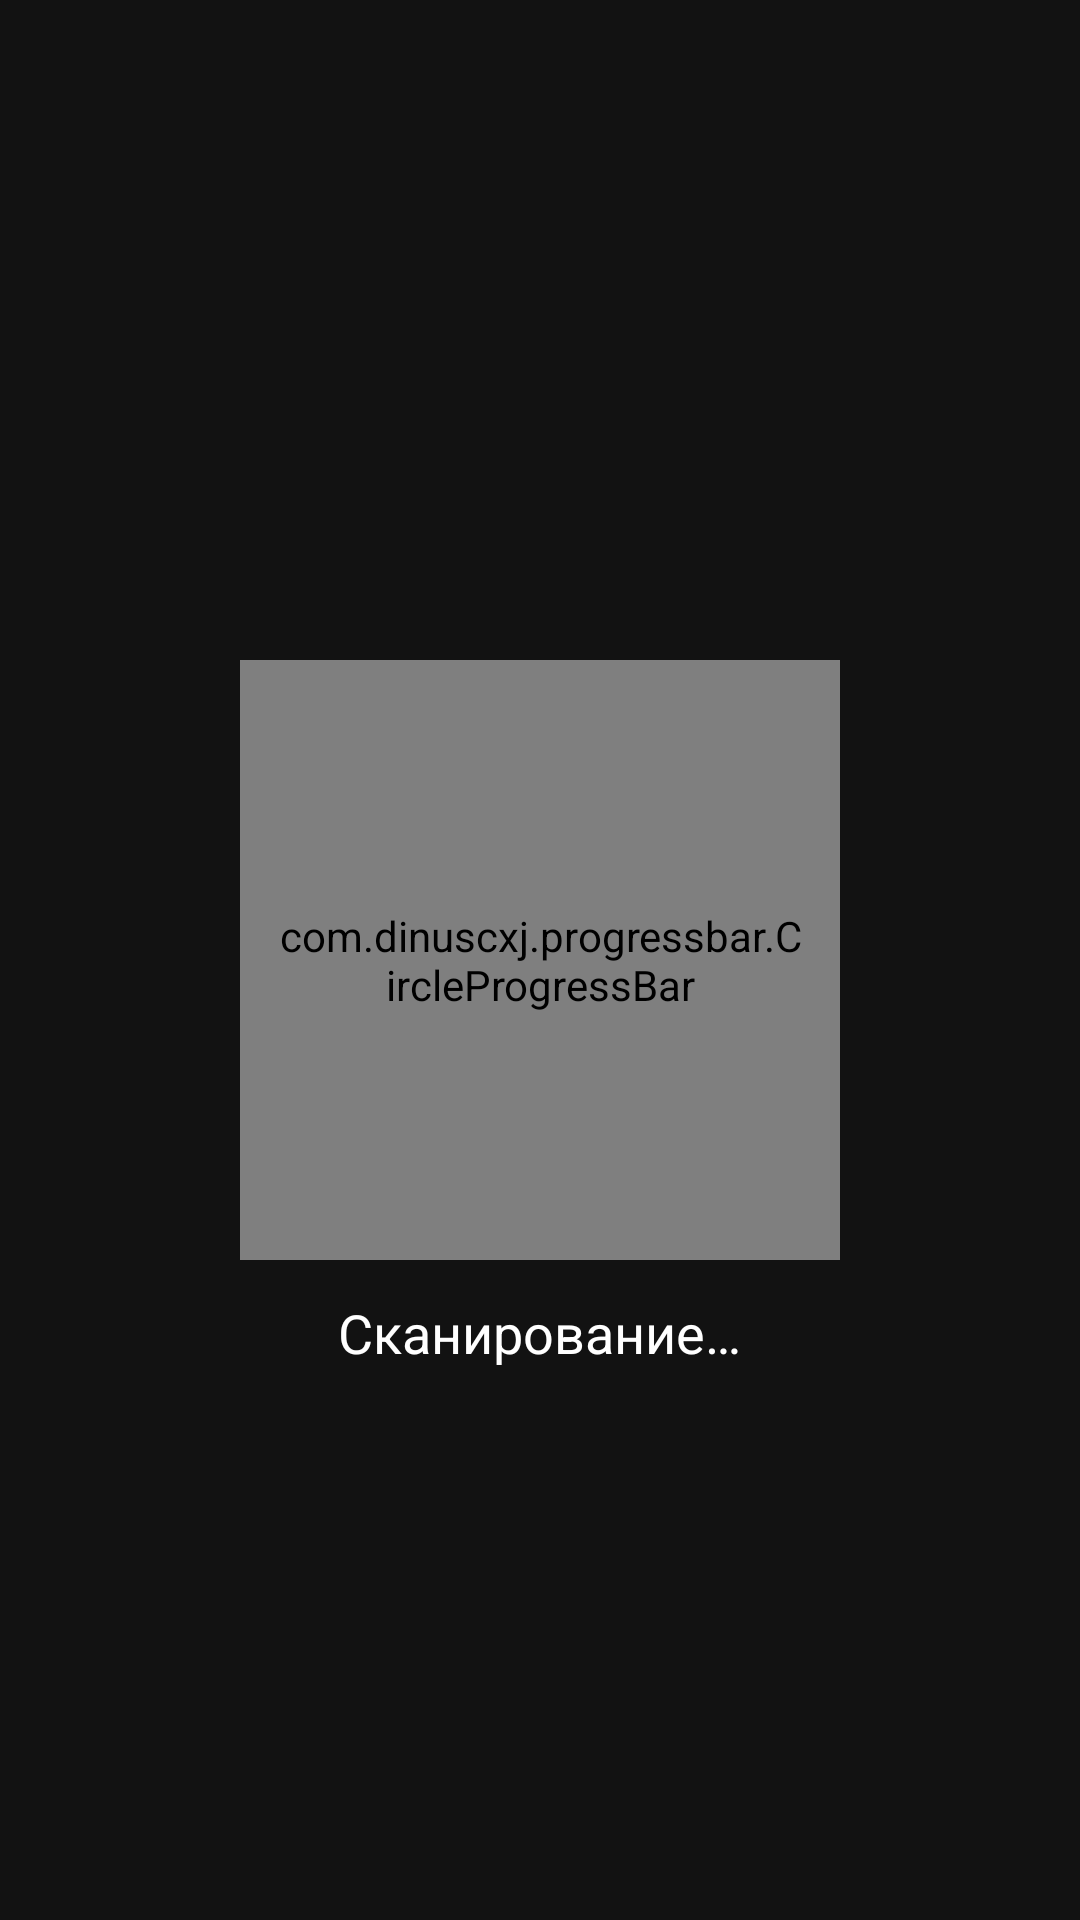

Android layout source for this screen:
<!-- AndroidManifest.xml: activity theme Theme.SimplePdfReader.NoActionBar -->
<!-- res/layout/activity_updating.xml -->
<?xml version="1.0" encoding="utf-8"?>
<RelativeLayout xmlns:android="http://schemas.android.com/apk/res/android"
    xmlns:app="http://schemas.android.com/apk/res-auto"
    xmlns:tools="http://schemas.android.com/tools"
    android:layout_width="match_parent"
    android:layout_height="match_parent"
    android:background="@color/dark"
    tools:context=".presentation.UpdatingActivity">


    <com.dinuscxj.progressbar.CircleProgressBar
        android:id="@+id/progress"
        android:layout_width="200dp"
        android:layout_height="200dp"
        android:layout_centerInParent="true"
        android:padding="12dp"
        app:drawBackgroundOutsideProgress="true"
        app:line_count="30"
        app:line_width="4dp"
        app:progress_background_color="@color/dark_light"
        app:progress_blur_radius="15dp"
        app:progress_blur_style="solid"
        app:progress_end_color="@color/red"
        app:progress_shader="sweep"
        app:progress_start_color="@color/green"
        app:progress_start_degree="-90"
        app:progress_stroke_cap="round"
        app:progress_stroke_width="10dp"
        app:progress_style="line"
        app:progress_text_color="@color/white"
        app:progress_text_size="30dp" />

    <TextView
        android:id="@+id/tv"
        android:layout_width="wrap_content"
        android:layout_height="wrap_content"
        android:layout_below="@+id/progress"
        android:layout_centerInParent="true"
        android:layout_marginTop="12dp"
        android:text="@string/scanning"
        android:textColor="@color/white"
        android:textSize="18sp" />


</RelativeLayout>
<!-- resources referenced by this layout -->
<resources>
  <color name="dark">#121212</color>
  <color name="dark_light">#1e1e1e</color>
  <color name="green">#4CAF50</color>
  <color name="red">#FF0000</color>
  <color name="white">#FFFFFFFF</color>
  <string name="scanning">Сканирование…</string>
  <style name="Theme.SimplePdfReader.NoActionBar">
          <item name="windowActionBar">false</item>
          <item name="windowNoTitle">true</item>
      </style>
</resources>
